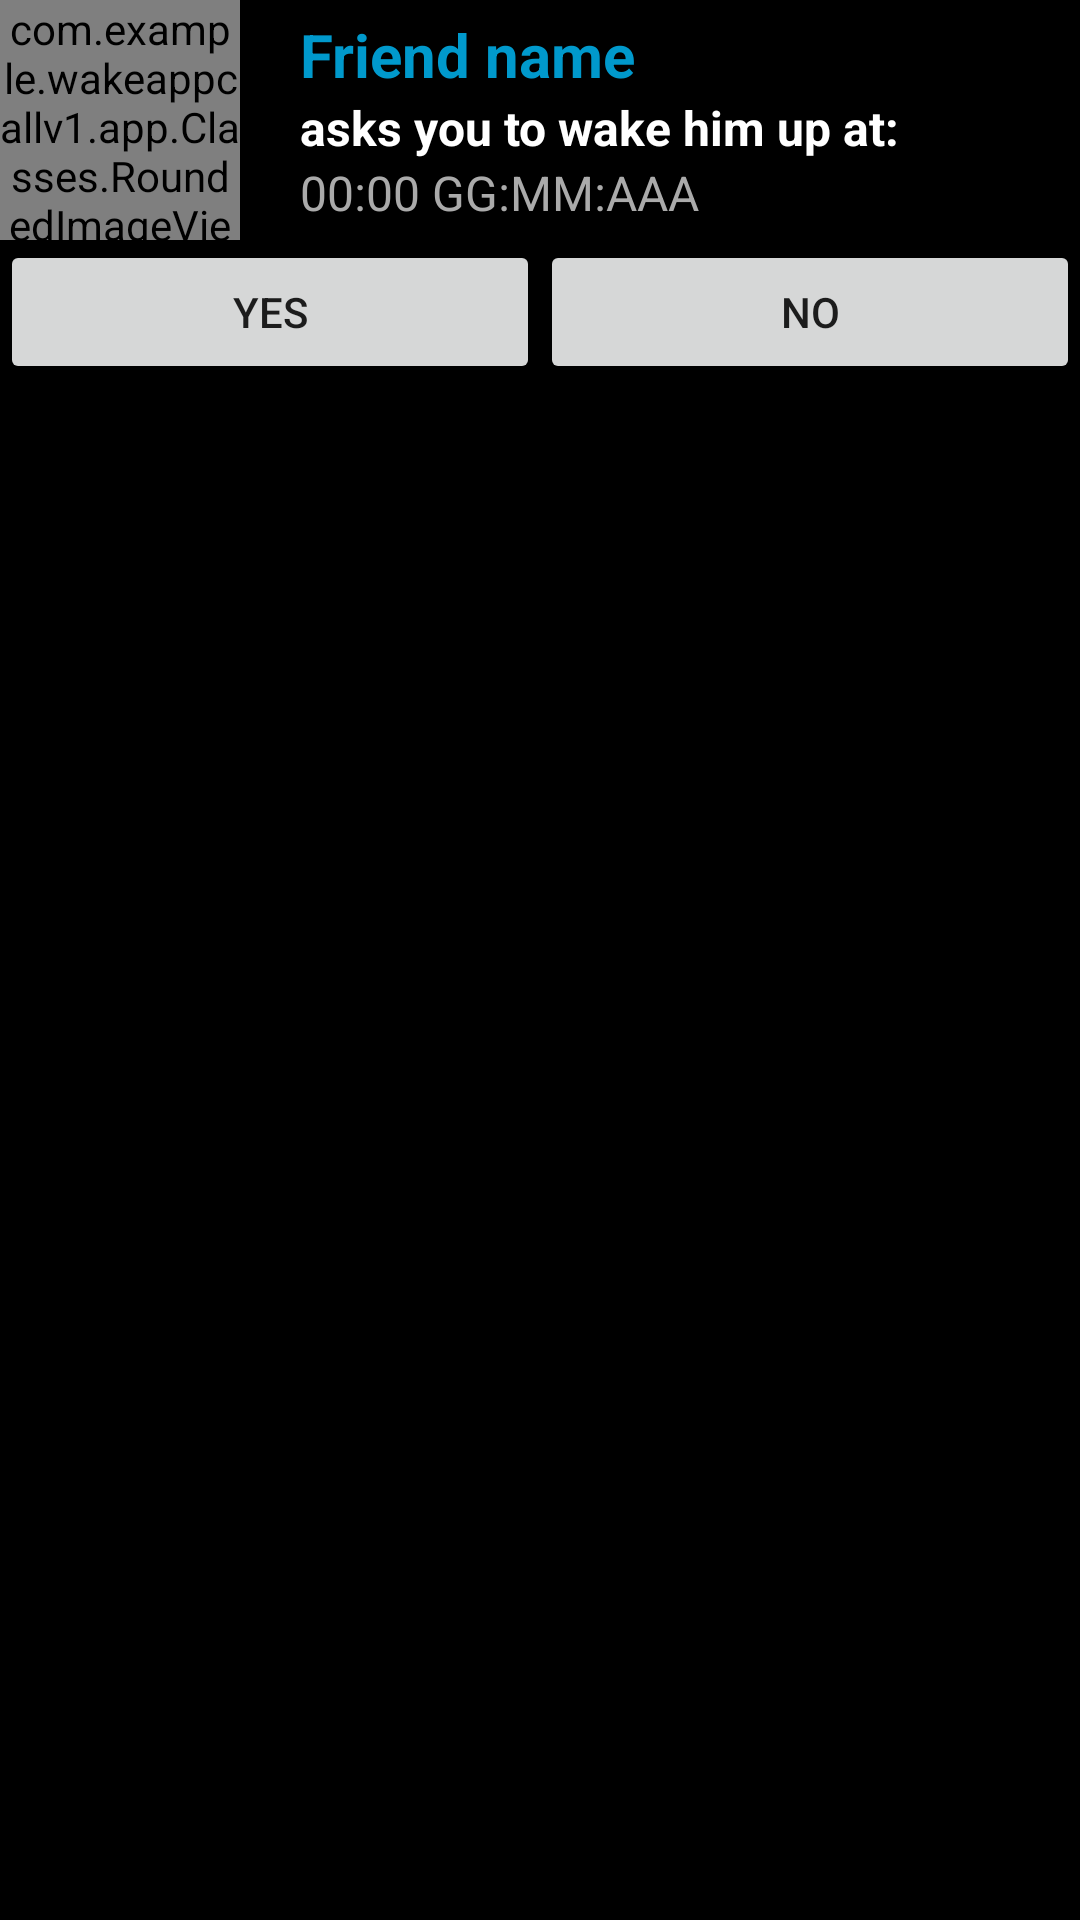

Android layout source for this screen:
<!-- AndroidManifest.xml: application theme AppTheme -->
<!-- res/layout/wake_someone_row.xml -->
<?xml version="1.0" encoding="utf-8"?>
<LinearLayout
    xmlns:android="http://schemas.android.com/apk/res/android"
    android:layout_width="match_parent"
    android:layout_height="match_parent"
    android:background="@android:color/background_dark"
    android:orientation="horizontal"
    android:focusable="false">


    <LinearLayout
        android:layout_width="match_parent"
        android:layout_height="match_parent"
        android:orientation="vertical">

    <LinearLayout
        android:layout_width="fill_parent"
        android:layout_height="@dimen/rowHeight"
        android:orientation="horizontal">
        <com.example.wakeappcallv1.app.Classes.RoundedImageView

            android:id="@+id/profile_pic"
            android:layout_width="@dimen/rowHeight"
            android:layout_height="@dimen/rowHeight"
            android:scaleType="fitXY"
            android:src="@drawable/icona_del_utente"
            android:focusable="false"/>

        <LinearLayout
            android:layout_width="fill_parent"
            android:layout_height="@dimen/rowHeight"
            android:orientation="vertical"
            android:gravity="center_vertical"
            android:layout_weight="1">
            <TextView
                android:id="@+id/friendName"
                android:layout_width="fill_parent"
                android:layout_height="wrap_content"
                android:paddingStart="20dip"
                android:text="Friend name"
                android:textSize="20dip"
                android:textStyle="bold"
                android:textColor="@android:color/holo_blue_dark"
                android:focusable="false"/>
            <TextView
                android:layout_width="fill_parent"
                android:layout_height="wrap_content"
                android:paddingStart="20dip"
                android:text="asks you to wake him up at:"
                android:textSize="16dip"
                android:textStyle="bold"
                android:textColor="@android:color/background_light"
                android:focusable="false"/>
            <TextView
                android:id="@+id/time"
                android:layout_width="fill_parent"
                android:layout_height="wrap_content"
                android:paddingStart="20dip"
                android:text="00:00 GG:MM:AAA"
                android:textSize="16dip"
                android:textColor="@android:color/darker_gray"
                android:focusable="false"/>
        </LinearLayout>



    </LinearLayout>
    <LinearLayout
        android:layout_width="fill_parent"
        android:layout_height="wrap_content"
        android:orientation="horizontal">

        <Button
            android:id="@+id/yes"
            android:text="YES"
            android:layout_width="0dp"
            android:layout_height="wrap_content"
            android:layout_weight="0.5"/>
        <Button
            android:id="@+id/no"

            android:text="No"

            android:layout_width="0dp"
            android:layout_height="wrap_content"
            android:layout_weight="0.5"/>

    </LinearLayout>
</LinearLayout>

</LinearLayout>
<!-- resources referenced by this layout -->
<resources>
  <dimen name="rowHeight">80dp</dimen>
  <style name="AppTheme" parent="Theme.AppCompat.Light.DarkActionBar">
          
      </style>
</resources>
